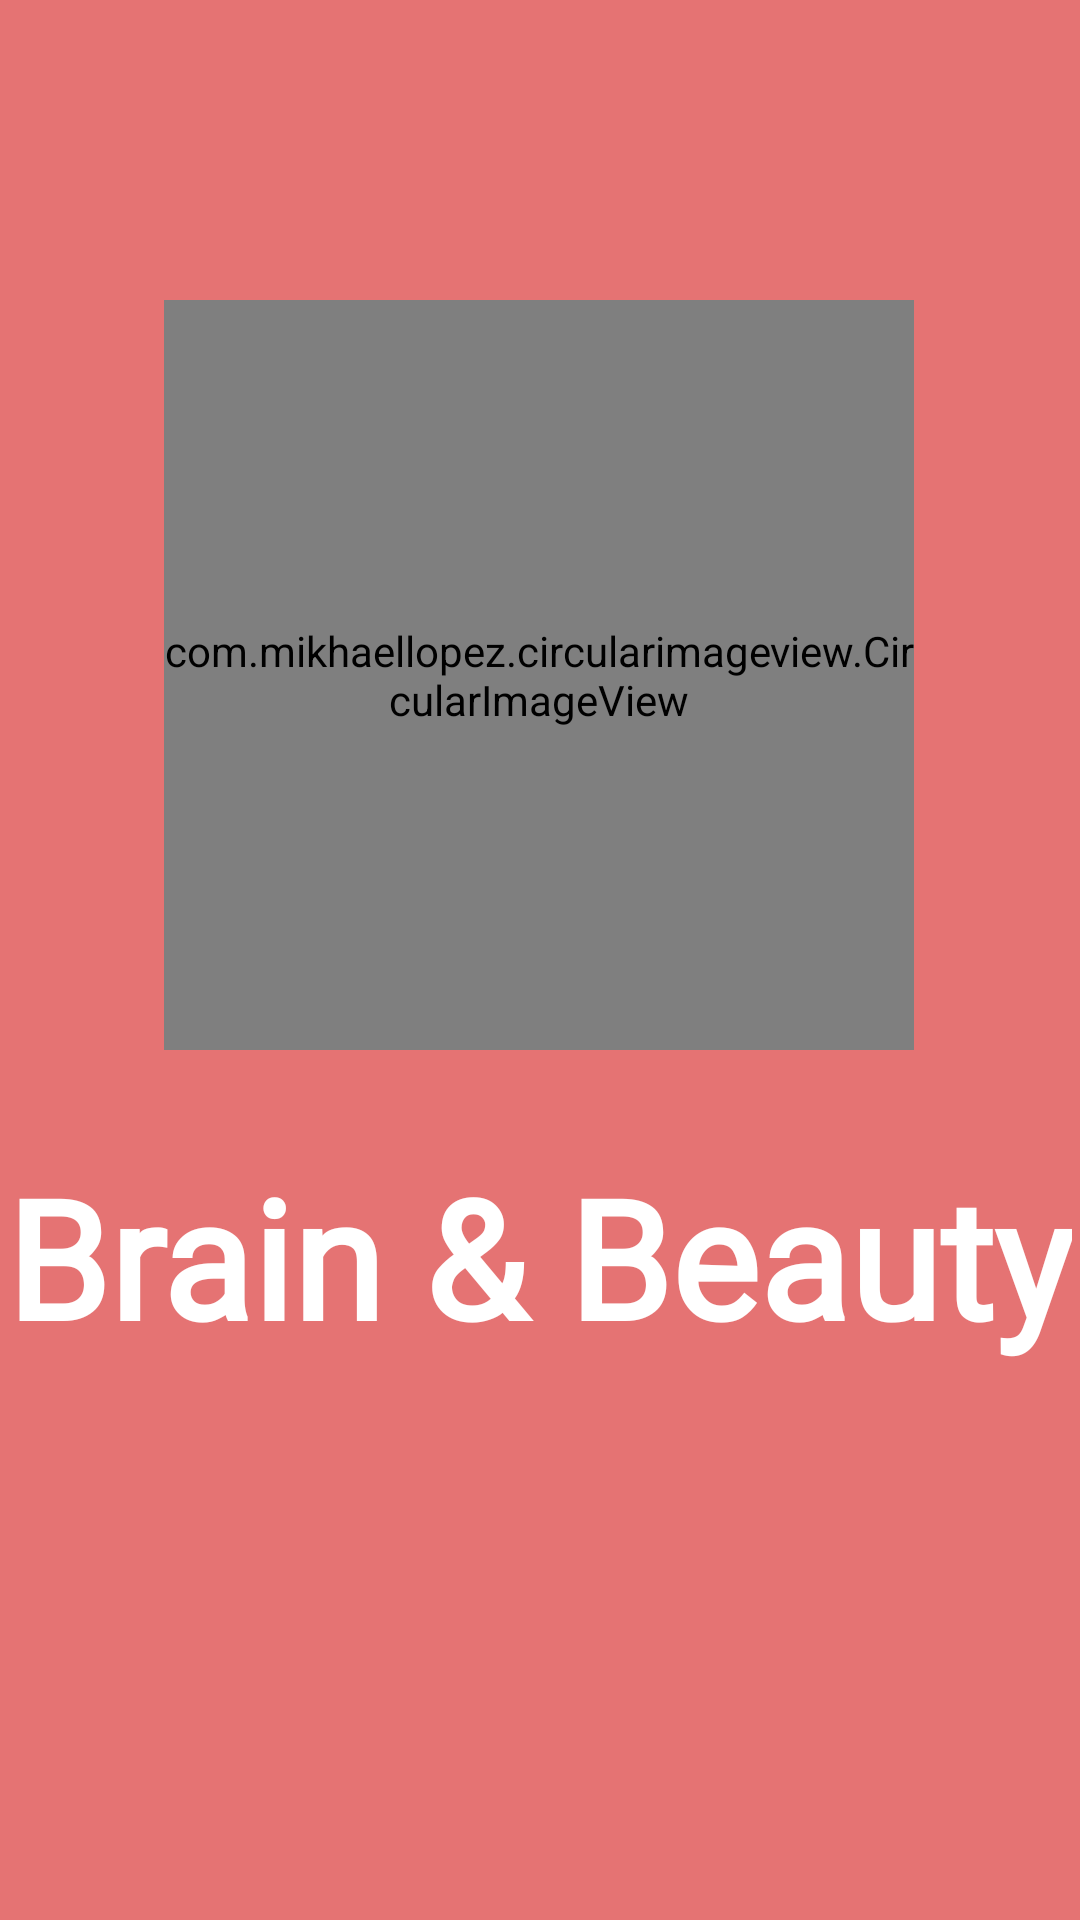

Android layout source for this screen:
<!-- AndroidManifest.xml: application theme Theme.SplashScreenUsingNavigationComponent -->
<!-- res/layout/fragment_splash.xml -->
<?xml version="1.0" encoding="utf-8"?>
<androidx.constraintlayout.widget.ConstraintLayout xmlns:android="http://schemas.android.com/apk/res/android"
    xmlns:app="http://schemas.android.com/apk/res-auto"
    xmlns:tools="http://schemas.android.com/tools"
    android:layout_width="match_parent"
    android:layout_height="match_parent"
    android:background="@color/splash"
    tools:context=".SplashFragment">

    <com.mikhaellopez.circularimageview.CircularImageView
        android:id="@+id/circularImageView"
        android:layout_width="250dp"
        android:layout_height="250dp"
        android:layout_marginTop="100dp"
        android:src="@drawable/g1"
        app:civ_border_color="#AED581"
        app:civ_border_width="5dp"
        app:civ_shadow="true"
        app:civ_shadow_color="#B2EBF2"
        app:civ_shadow_radius="20dp"
        app:layout_constraintEnd_toEndOf="parent"
        app:layout_constraintHorizontal_bias="0.496"
        app:layout_constraintStart_toStartOf="parent"
        app:layout_constraintTop_toTopOf="parent" />

    <TextView
        android:id="@+id/tv_logo"
        android:layout_width="wrap_content"
        android:layout_height="wrap_content"
        android:layout_marginTop="32dp"
        android:fontFamily="@font/arizonia"
        android:text="@string/brain_beauty"
        android:textSize="55sp"
        android:textColor="@color/white"
        android:textStyle="bold"
        app:layout_constraintEnd_toEndOf="@+id/circularImageView"
        app:layout_constraintStart_toStartOf="@+id/circularImageView"
        app:layout_constraintTop_toBottomOf="@+id/circularImageView" />

</androidx.constraintlayout.widget.ConstraintLayout>
<!-- resources referenced by this layout -->
<resources>
  <color name="splash">#E57373</color>
  <color name="white">#FFFFFFFF</color>
  <string name="brain_beauty">Brain \&amp;\ Beauty</string>
  <style name="Theme.SplashScreenUsingNavigationComponent" parent="Base.Theme.SplashScreenUsingNavigationComponent" />
  <style name="Base.Theme.SplashScreenUsingNavigationComponent" parent="Theme.Material3.DayNight.NoActionBar">
          
          
      </style>
</resources>
